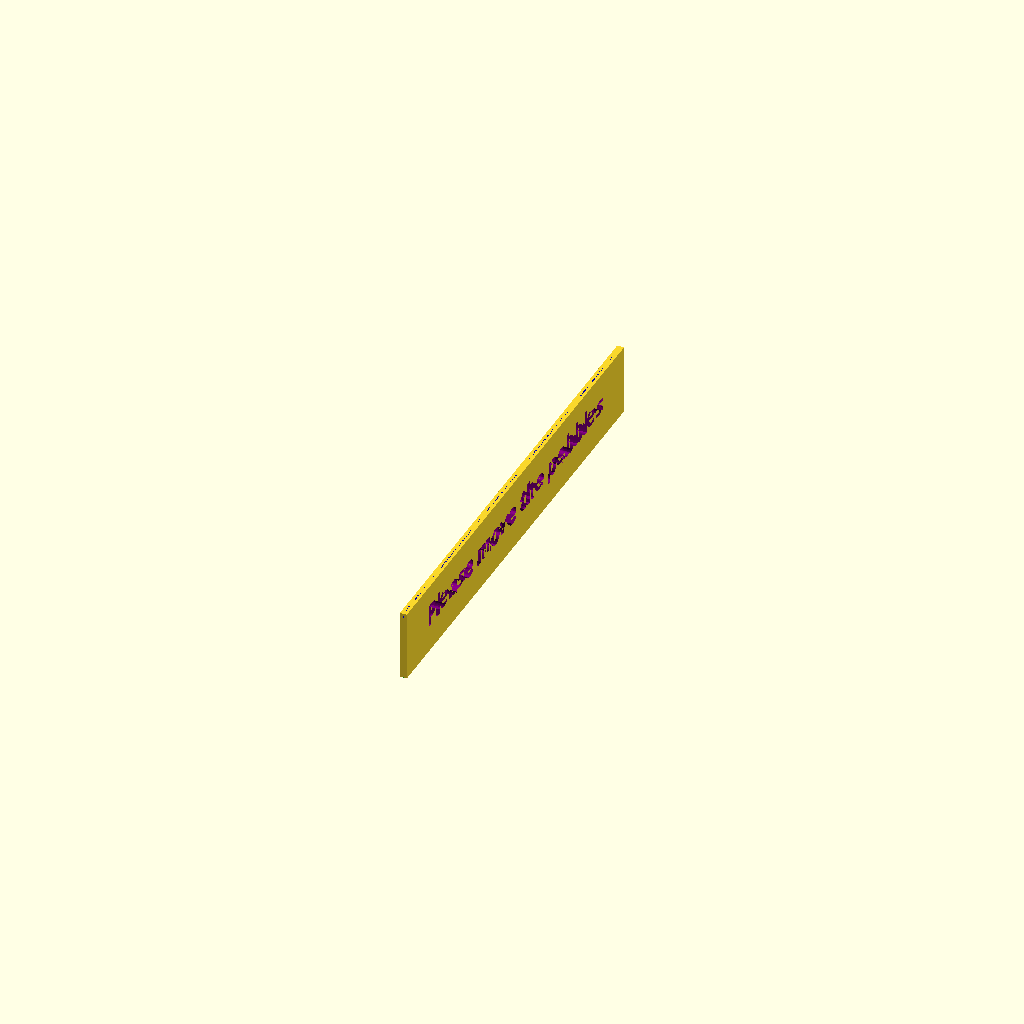
Cell 1 — every parameter at its default value.
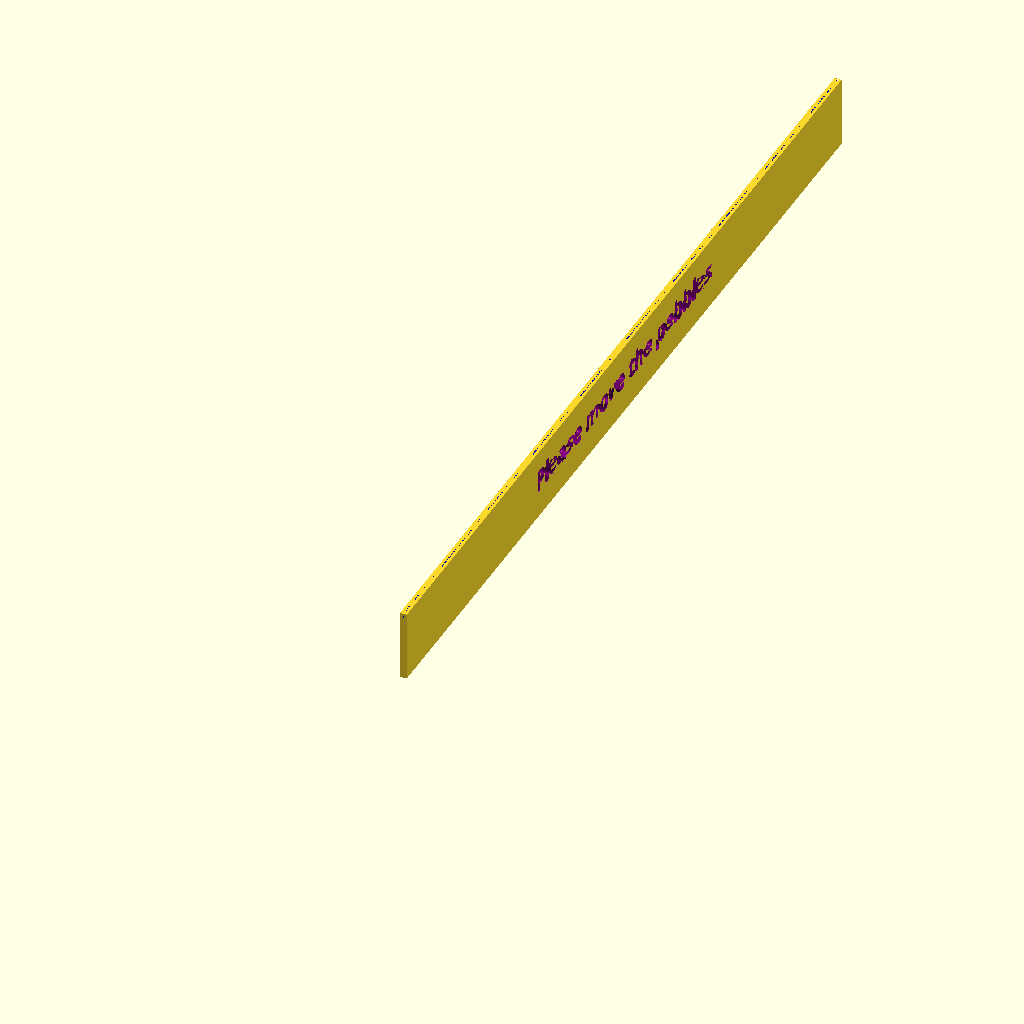
Cell 2: the same model with length = 660.
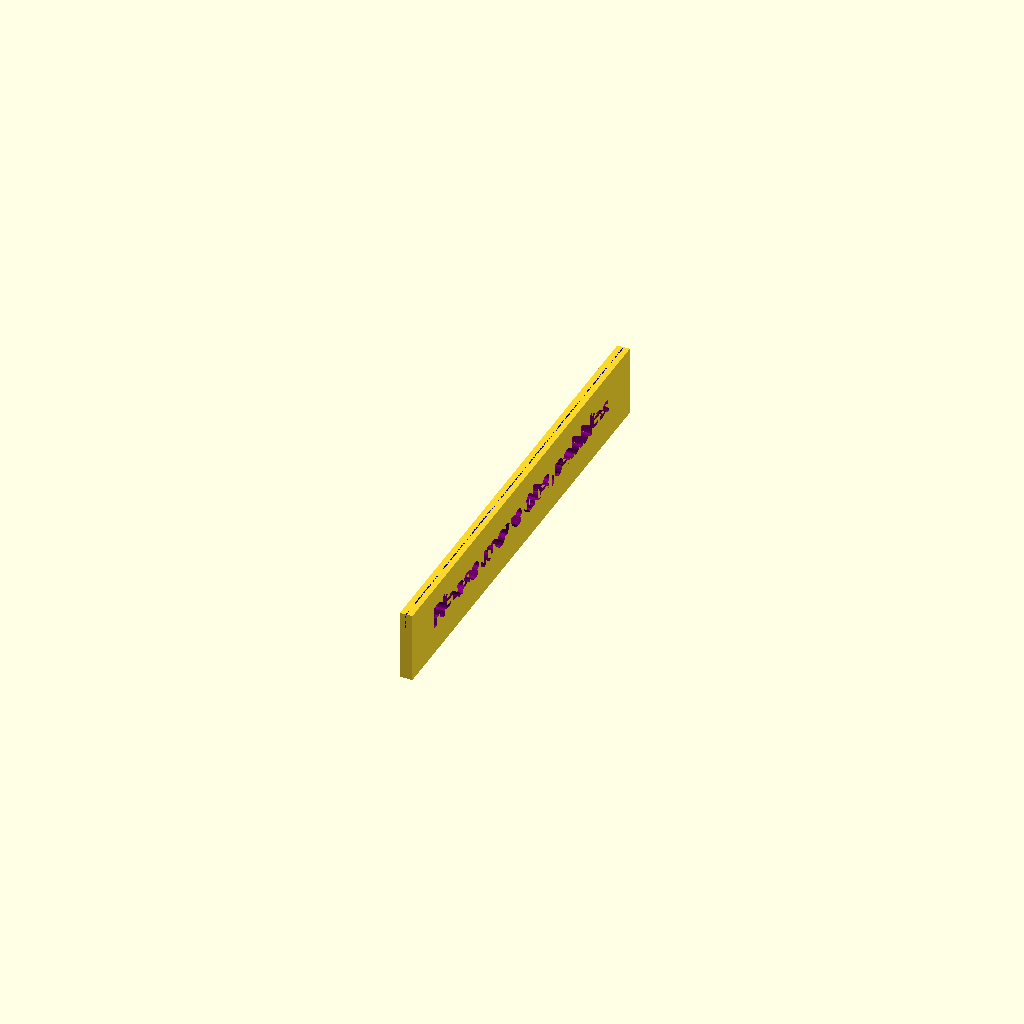
Cell 3: over_thick = 4 (everything else at default).
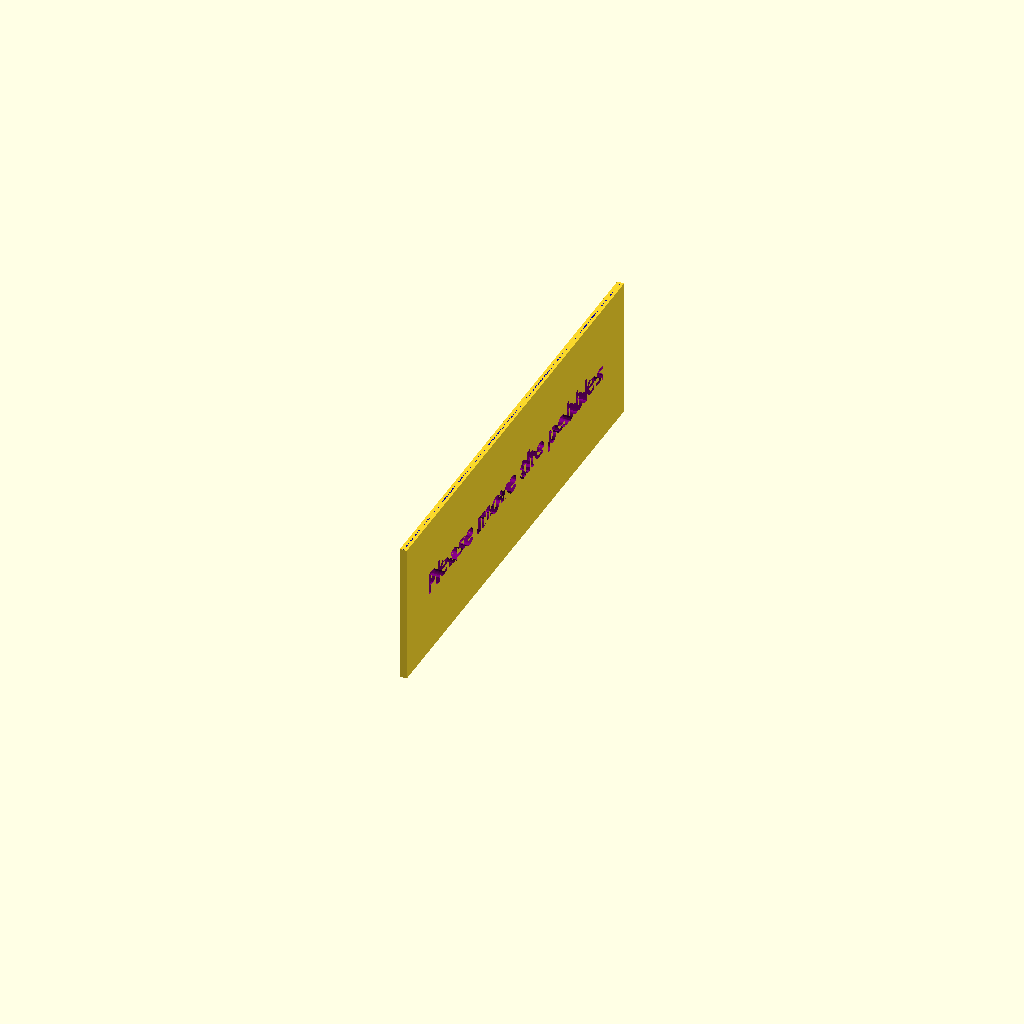
Cell 4: the same model with total_height = 100.
One fixed orthographic camera (rotation 55°, 0°, 25°; colour scheme Cornfield) for every cell.
The OpenSCAD source (pebble_words/filler.scad):
length = 330;

sheet_thick = 0.9;
over_thick = 2;
total_thick = 2*over_thick+sheet_thick;

gap_height = 28; // up to 36
total_height = 50;
slot_height = (total_height - gap_height)/2;

//content = "The only constant is change";
content = "Please move the pebbles";

difference() {
    difference()
    {
        cube([total_thick, length, total_height]);
        {
            translate([over_thick, 0, 0])
                color("green") cube([sheet_thick, length, slot_height]);

            translate([over_thick, 0, gap_height + slot_height])
                color("blue") cube([sheet_thick, length, slot_height]);
        }
    }
    color("purple")  translate([total_thick-over_thick/2,length/2, total_height/2])
        rotate([90, 0, 90])
            linear_extrude(20)
                text(content, 16, halign="center", font="Noto Sans:style=Bold", valign="center");
}
Parameter table extracted from the source (name, type, default, range or options):
length: number, default 330
sheet_thick: number, default 0.9
over_thick: number, default 2
gap_height: number, default 28
total_height: number, default 50
content: string, default "Please move the pebbles"
